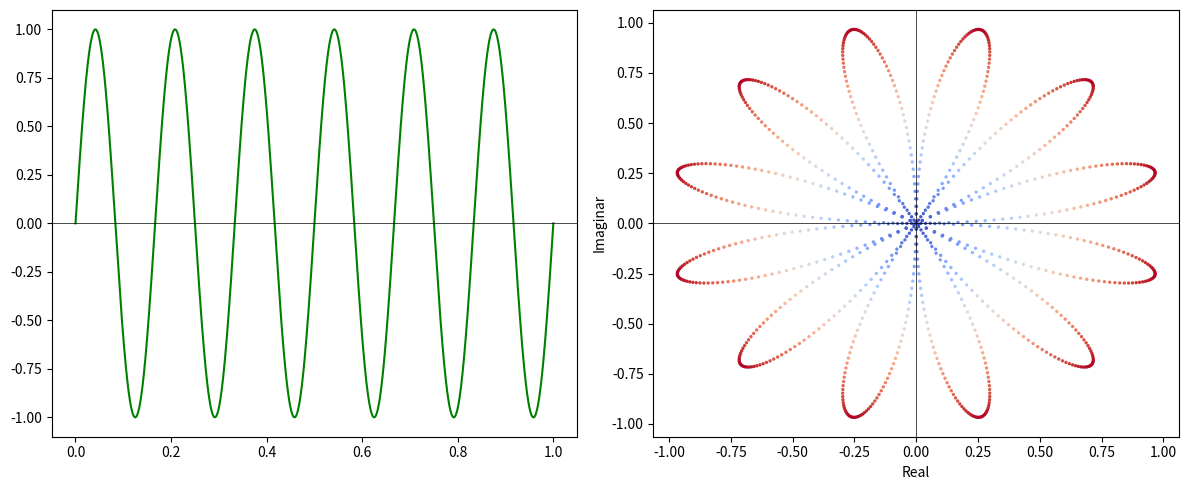
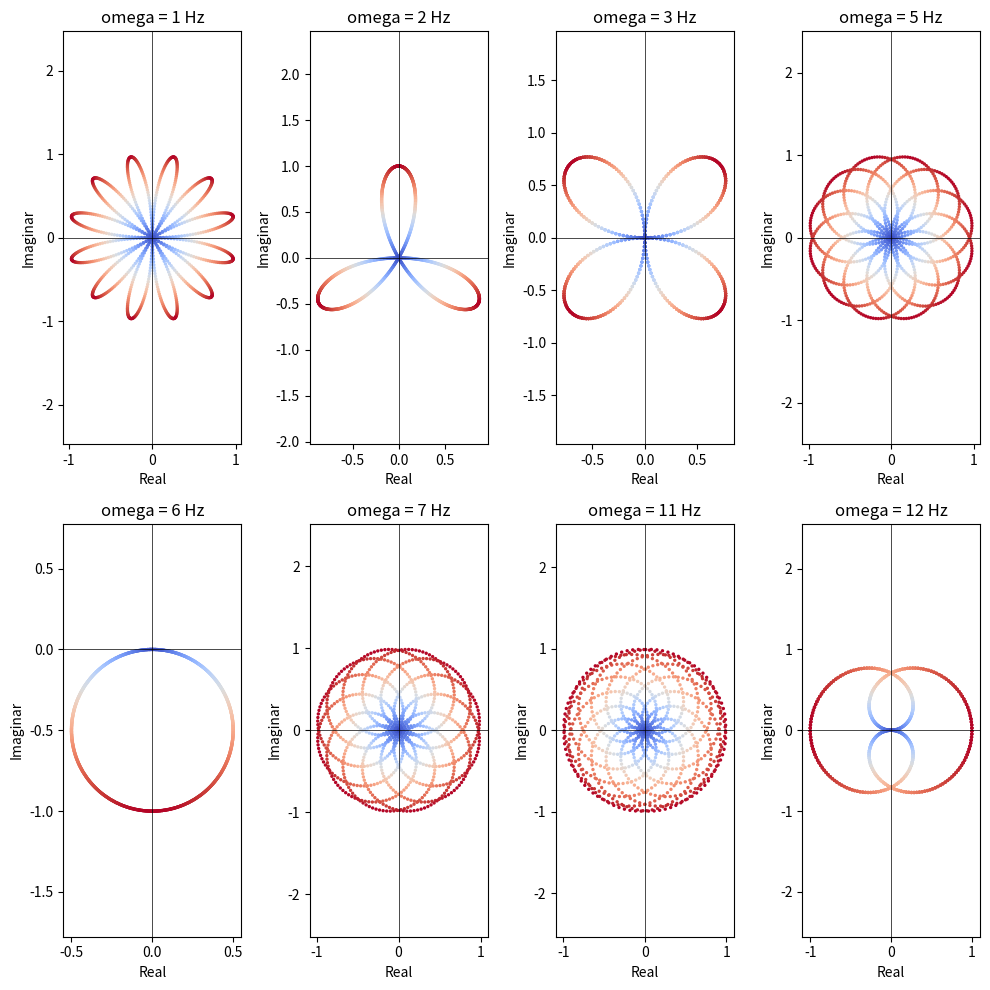

The matplotlib source for these figures, in order:
import numpy as np 
import matplotlib.pyplot as plt
import math

f = 6
t = np.linspace(0,1,1000)
x = np.sin(2*np.pi*f*t)


y = x*np.exp(-2j*np.pi*t)
distanta_y = np.abs(y)


fig1, axes1 = plt.subplots(1, 2, figsize=(12, 5))
axes1[0].plot(t, x, color='green')
axes1[0].axhline(0, color='black', linewidth=0.5)


scatter1 = axes1[1].scatter(y.real, y.imag, c=distanta_y, cmap='coolwarm', s=2)
axes1[1].set_xlabel("Real")
axes1[1].set_ylabel("Imaginar")
axes1[1].axhline(0, color='black', linewidth=0.5)
axes1[1].axvline(0, color='black', linewidth=0.5)



plt.tight_layout()
plt.savefig("ex2fig1.pdf")
plt.show()

omega_values = [1, 2, 3, 5, 6, 7, 11,12] 
fig2, axes2 = plt.subplots(2, 4, figsize=(10, 10))
axes2 = axes2.flatten()

for i, omega in enumerate(omega_values):
    z = x * np.exp(-2j * np.pi * omega * t)
    distanta_z = np.abs(z)
    
    axes2[i].scatter(z.real, z.imag, c=distanta_z, cmap='coolwarm', s=2)
    axes2[i].set_title(f"omega = {omega} Hz")
    axes2[i].set_xlabel("Real")
    axes2[i].set_ylabel("Imaginar")
    axes2[i].axhline(0, color='black', linewidth=0.5)
    axes2[i].axvline(0, color='black', linewidth=0.5)
    axes2[i].axis('equal')

plt.tight_layout()
plt.savefig("ex2fig2.pdf")
plt.show()
